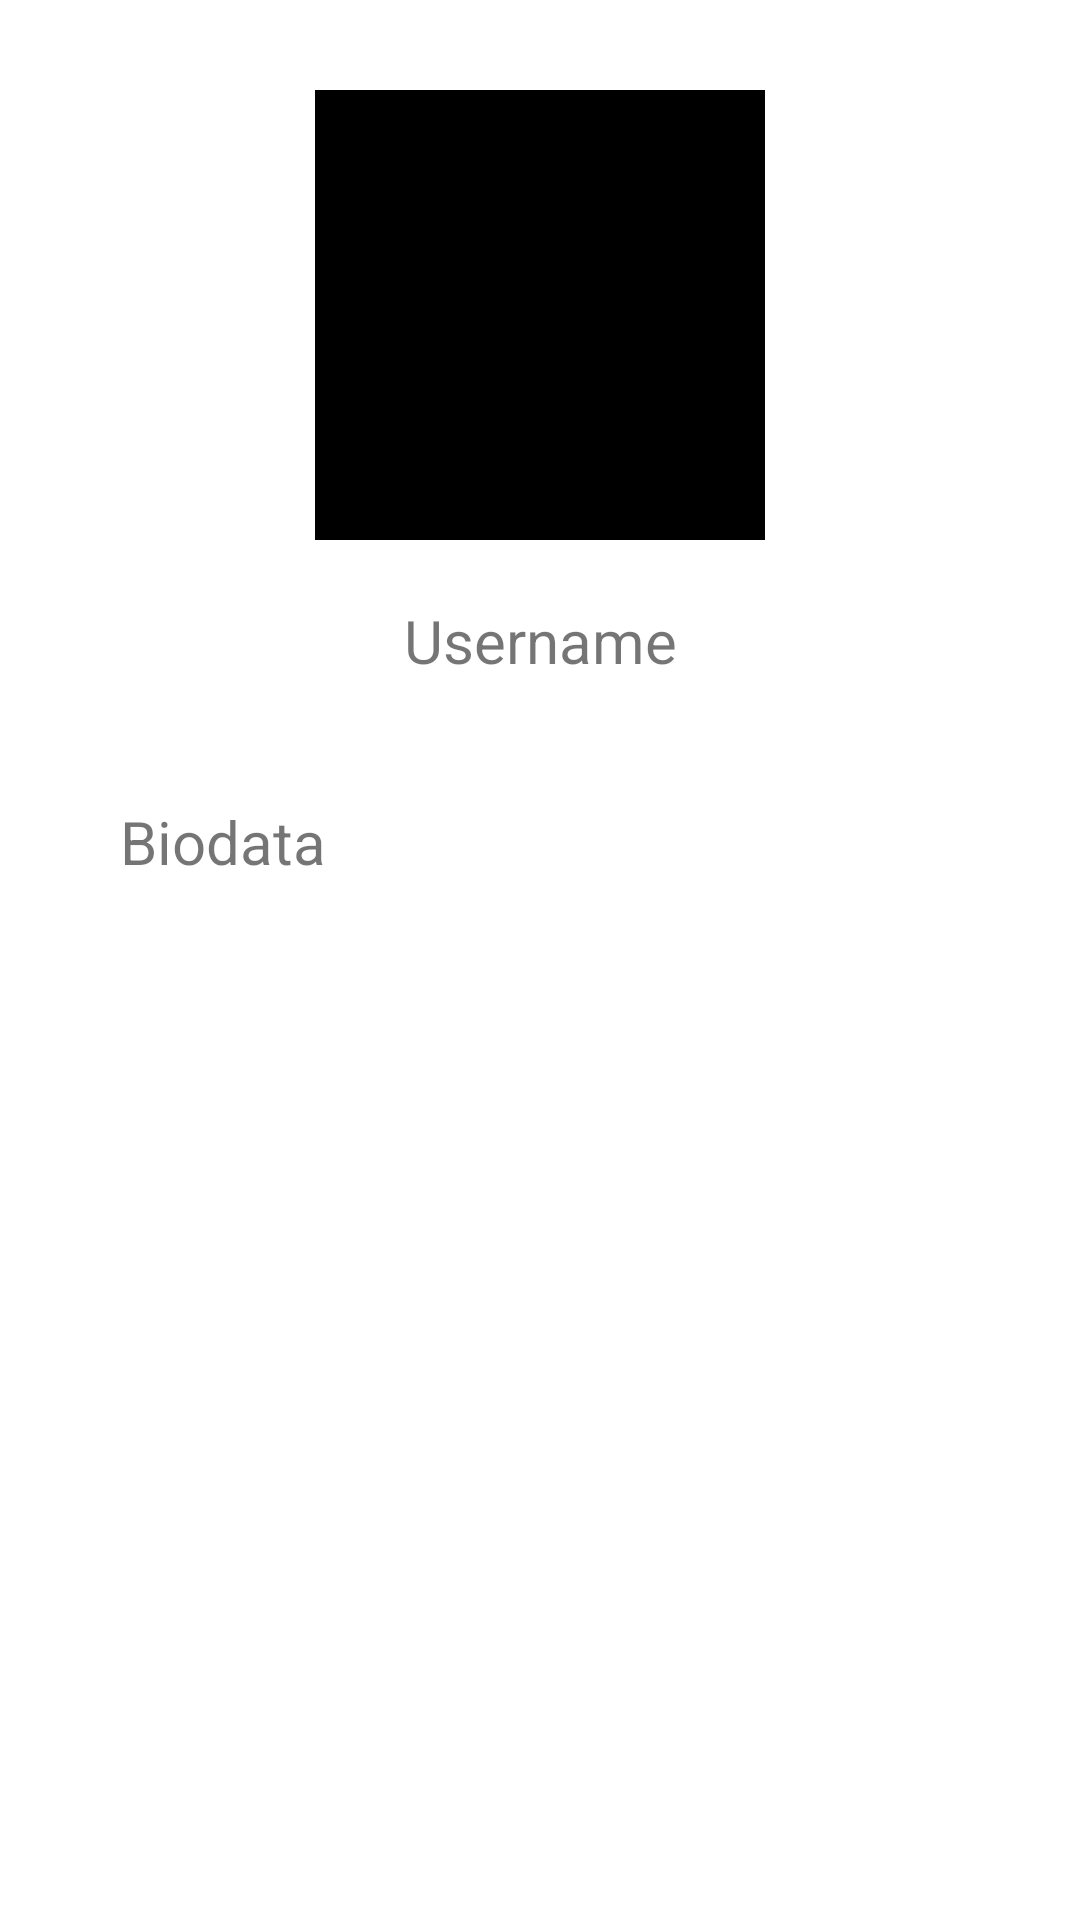

Write the Android layout XML for this screen, with the resource values it uses.
<!-- AndroidManifest.xml: application theme Theme.UtsRaihan -->
<!-- res/layout/activity_detail.xml -->
<?xml version="1.0" encoding="utf-8"?>
<androidx.constraintlayout.widget.ConstraintLayout xmlns:android="http://schemas.android.com/apk/res/android"
    xmlns:app="http://schemas.android.com/apk/res-auto"
    xmlns:tools="http://schemas.android.com/tools"
    android:id="@+id/main"
    android:layout_width="match_parent"
    android:layout_height="match_parent"
    tools:context=".ui.DetailActivity">

    <ImageView
        android:id="@+id/ivFoto"
        android:layout_width="150dp"
        android:layout_height="150dp"
        android:layout_margin="30dp"
        android:src="@color/black"
        app:layout_constraintEnd_toEndOf="parent"
        app:layout_constraintStart_toStartOf="parent"
        app:layout_constraintTop_toTopOf="parent" />

    <TextView
        android:id="@+id/tvUsername"
        android:layout_width="wrap_content"
        android:layout_height="wrap_content"
        android:text="Username"
        android:layout_marginTop="20dp"
        android:textSize="20sp"
        app:layout_constraintEnd_toEndOf="parent"
        app:layout_constraintStart_toStartOf="parent"
        app:layout_constraintTop_toBottomOf="@+id/ivFoto" />

    <TextView
        android:id="@+id/tvBio"
        android:layout_width="match_parent"
        android:layout_height="0dp"
        android:layout_margin="40dp"
        android:text="Biodata"
        android:textSize="20sp"
        app:layout_constraintBottom_toBottomOf="parent"
        app:layout_constraintEnd_toEndOf="parent"
        app:layout_constraintStart_toStartOf="parent"
        app:layout_constraintTop_toBottomOf="@+id/tvUsername" />

</androidx.constraintlayout.widget.ConstraintLayout>
<!-- resources referenced by this layout -->
<resources>
  <style name="Theme.UtsRaihan" parent="Theme.MaterialComponents.DayNight.NoActionBar">
  
      </style>
  <!-- not gathered from this repository: default colours our renderer supplied (Android Studio template values) -->
  <color name="black">#FF000000</color>
</resources>
